Run: headless pygame with SDL's dummy video driver; simulated clock (each Clock.tick advances the game by its frame time, no real sleeping); random seed 0; keys injected as events and as key.get_pressed() state; no mouse input.
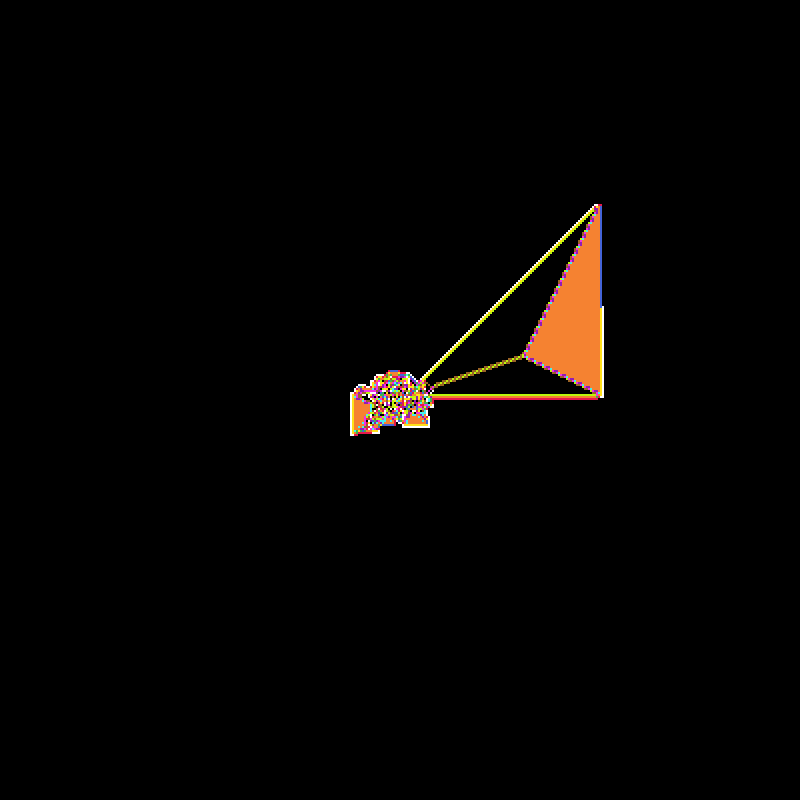
Frame 1 of 3 · flips 1–60 · no input
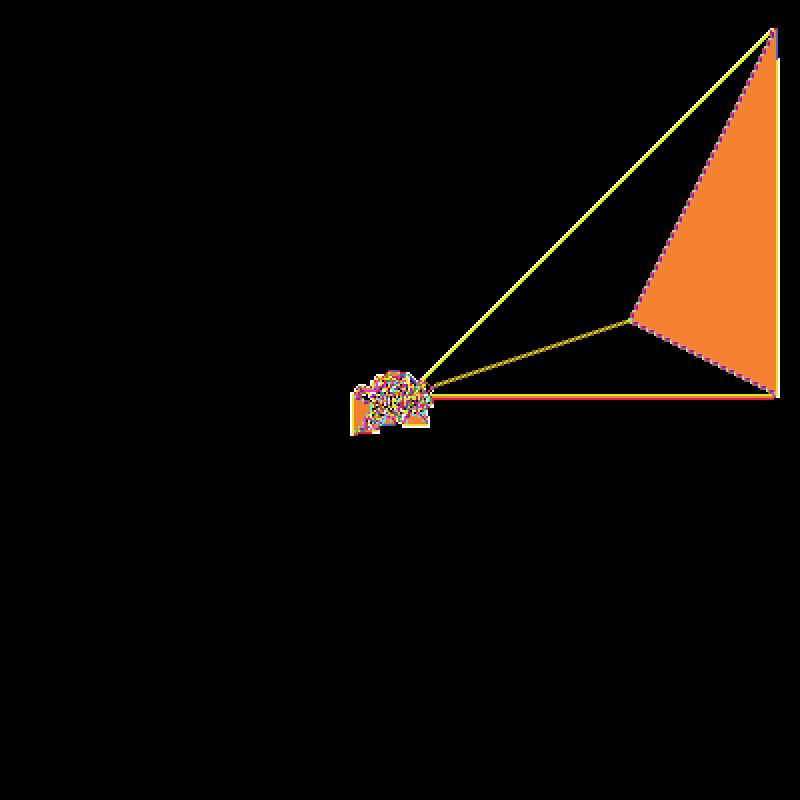
Frame 2 of 3 · flips 61–180 · tapped SPACE, RETURN · held RIGHT (→), D
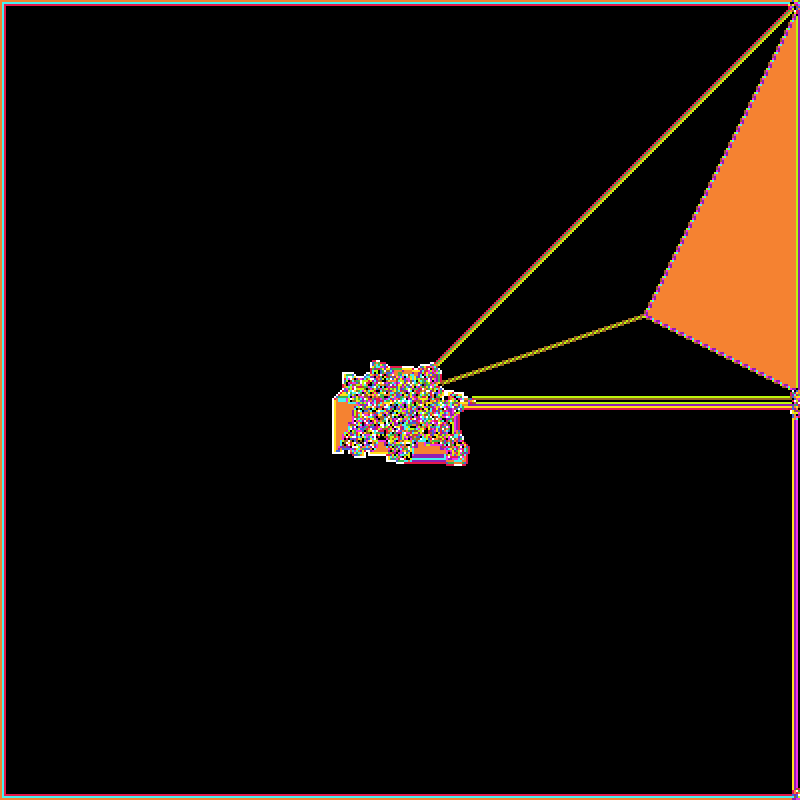
Frame 3 of 3 · flips 181–300 · held DOWN (↓), S

The pygame program that drew these frames:

import pygame as pg
import math as mat
import random as rand
Vec2 = pg.Vector2


pg.init()
screen = pg.display.set_mode((800, 800))
pg.display.set_caption("Game")
clock = pg.time.Clock()
running = True
dt = 0

class Cell:
    def __init__(self, world_size, screen, pos=Vec2):
        self.pos = pos
        self.screen = screen
        side_length = screen.get_height() / world_size
        self.rect = ((pos.x * side_length, (world_size - pos.y - 1) * side_length), (side_length, side_length))
        self.state = 0
        self.cols = [
            "#000000",  # 0 black (background)
            "#FFFFFF",  # 1 white
            "#E6194B",  # 2 red
            "#4363D8",  # 3 blue
            "#FFE119",  # 4 yellow
            "#3CB44B",  # 5 green
            "#F58231",  # 6 orange
            "#911EB4",  # 7 purple
            "#46F0F0",  # 8 cyan
            "#F032E6",  # 9 magenta
            "#BCF60C",  # 10 lime
            "#9A6324",  # 11 brown
            "#008080",  # 12 teal
            "#800000",  # 13 maroon
            "#000075",  # 14 navy
            "#AAFFC3",  # 15 mint
            "#808000",  # 16 olive
            "#FFD8B1",  # 17 apricot
            "#FABEBE",  # 18 pink
            "#808080",  # 19 grey
        ]

    def draw(self):
        if self.state != 0:
            pg.draw.rect(screen, self.cols[self.state], self.rect)

class Cell_Grid:
    def __init__(self, world_size, screen):
        self.cells = []
        self.world_size = world_size
        for i in range(world_size):
            temp_cells = []
            for j in range(world_size):
                temp_cells.append(Cell(world_size, screen, Vec2(i, j)))
            self.cells.append(temp_cells)

    def draw_grid(self):
        for i in self.cells:
            for j in i:
                j.draw()

# rules set out like (dir, dir, dir)
# 1 = clockwise, 2 = u-turn, 3 = counter, 0 = still
# length of the rules dictates how many colours
# index of direction dictates which state it activates on
# 
# rulesets set out like (if_state, turn_dir)

class Ant:
    def __init__(self, grid, rules, pos = Vec2()):
        self.pos = pos
        self.dir = 1
        self.dirs = ((0,1), (-1,0), (0,-1), (1,0))
        self.grid = grid
        self.world_size = grid.world_size
        self.rules = rules
        self.step_num = 0
        self.cycle_len = len(rules)

    def flip_cell(self):
        self.grid.cells[int(self.pos.x)][int(self.pos.y)].state += 1
        self.grid.cells[int(self.pos.x)][int(self.pos.y)].state %= self.cycle_len

    def step(self):
        state = self.grid.cells[int(self.pos.x)][int(self.pos.y)].state
        self.dir = (self.dir + self.rules[state]) % 4
        self.flip_cell()
        next_pos = self.pos + self.dirs[self.dir]
        if next_pos.x >= 0 and next_pos.x < self.world_size and next_pos.y >= 0 and next_pos.y < self.world_size:
            self.pos += self.dirs[self.dir]

ruleset = (1,1,3,3,3,1,3,3,3,1,1,1)

grid = Cell_Grid(400, screen)
ant = Ant(grid, ruleset, Vec2(200, 200))

turn_count = 1000

font = pg.font.SysFont("Consolas", 15)

while running:
    for event in pg.event.get():
        if event.type == pg.QUIT:
            running = False
        if event.type == pg.KEYDOWN:
            if event.key == pg.K_r:
                turn_count += 1
            if event.key == pg.K_f and turn_count > 1:
                turn_count -= 1

    keys = pg.key.get_pressed()

    screen.fill("black")

    for i in range(turn_count):
        ant.step()
    grid.draw_grid()

    pg.display.flip()

    dt = clock.tick(144) / 1000

pg.quit()

print(ant.pos)
